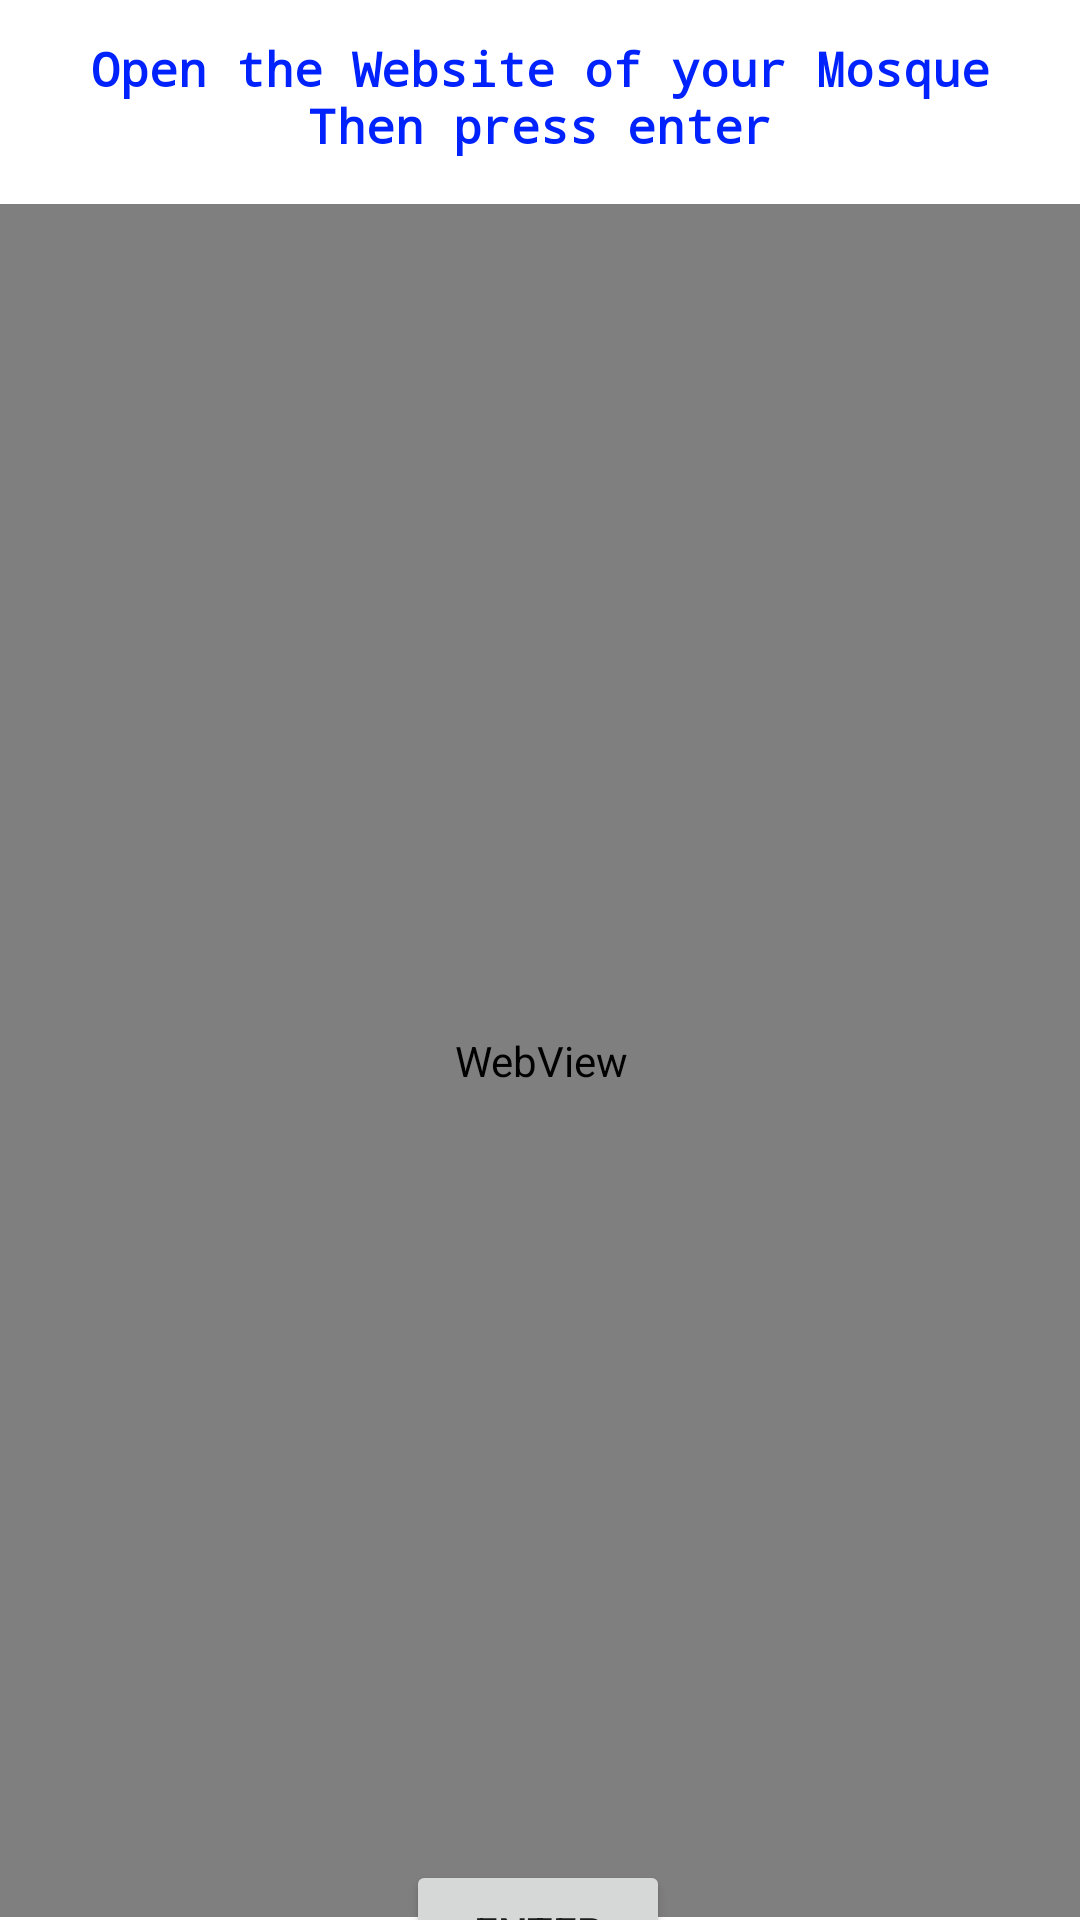

Reconstruct the res/layout file that produces this screen, plus the resources it refers to.
<!-- AndroidManifest.xml: application theme Theme.MosquePrayerTimeFinder -->
<!-- res/layout/activity_main.xml -->
<?xml version="1.0" encoding="utf-8"?>
<androidx.constraintlayout.widget.ConstraintLayout xmlns:android="http://schemas.android.com/apk/res/android"
    xmlns:app="http://schemas.android.com/apk/res-auto"
    xmlns:tools="http://schemas.android.com/tools"
    android:layout_width="match_parent"
    android:layout_height="match_parent"
    tools:context=".MainActivity">

    <Button
        android:id="@+id/button"
        android:layout_width="wrap_content"
        android:layout_height="wrap_content"
        android:onClick="onBtnClickLinkFound"
        android:text="Enter"
        app:layout_constraintBottom_toBottomOf="parent"
        app:layout_constraintEnd_toEndOf="parent"
        app:layout_constraintHorizontal_bias="0.498"
        app:layout_constraintStart_toStartOf="parent"
        app:layout_constraintTop_toBottomOf="@+id/webview"
        app:layout_constraintVertical_bias="0.409" />

    <WebView
        android:id="@+id/webview"
        android:layout_width="365dp"
        android:layout_height="571dp"
        android:layout_marginTop="68dp"
        app:layout_constraintEnd_toEndOf="parent"
        app:layout_constraintStart_toStartOf="parent"
        app:layout_constraintTop_toTopOf="parent" />

    <TextView
        android:id="@+id/searchInstructionText"
        android:layout_width="321dp"
        android:layout_height="44dp"
        android:fontFamily="monospace"
        android:text="Open the Website of your Mosque Then press enter"
        android:textAlignment="center"
        android:textColor="#0022FF"
        android:textSize="16sp"
        android:textStyle="bold"
        android:typeface="sans"
        app:layout_constraintBottom_toTopOf="@+id/webview"
        app:layout_constraintEnd_toEndOf="parent"
        app:layout_constraintStart_toStartOf="parent"
        app:layout_constraintTop_toTopOf="parent" />

</androidx.constraintlayout.widget.ConstraintLayout>
<!-- resources referenced by this layout -->
<resources>
  <style name="Theme.MosquePrayerTimeFinder" parent="Theme.MaterialComponents.DayNight.DarkActionBar">
          
          <item name="colorPrimary">@color/purple_500</item>
          <item name="colorPrimaryVariant">@color/purple_700</item>
          <item name="colorOnPrimary">@color/white</item>
          
          <item name="colorSecondary">@color/teal_200</item>
          <item name="colorSecondaryVariant">@color/teal_700</item>
          <item name="colorOnSecondary">@color/black</item>
          
          <item name="android:statusBarColor" tools:targetApi="l">?attr/colorPrimaryVariant</item>
          
      </style>
  <!-- not gathered from this repository: default colours our renderer supplied (Android Studio template values) -->
  <color name="purple_500">#FF6200EE</color>
  <color name="purple_700">#FF3700B3</color>
  <color name="teal_200">#FF03DAC5</color>
  <color name="teal_700">#FF018786</color>
  <color name="black">#FF000000</color>
  <color name="white">#FFFFFFFF</color>
</resources>
